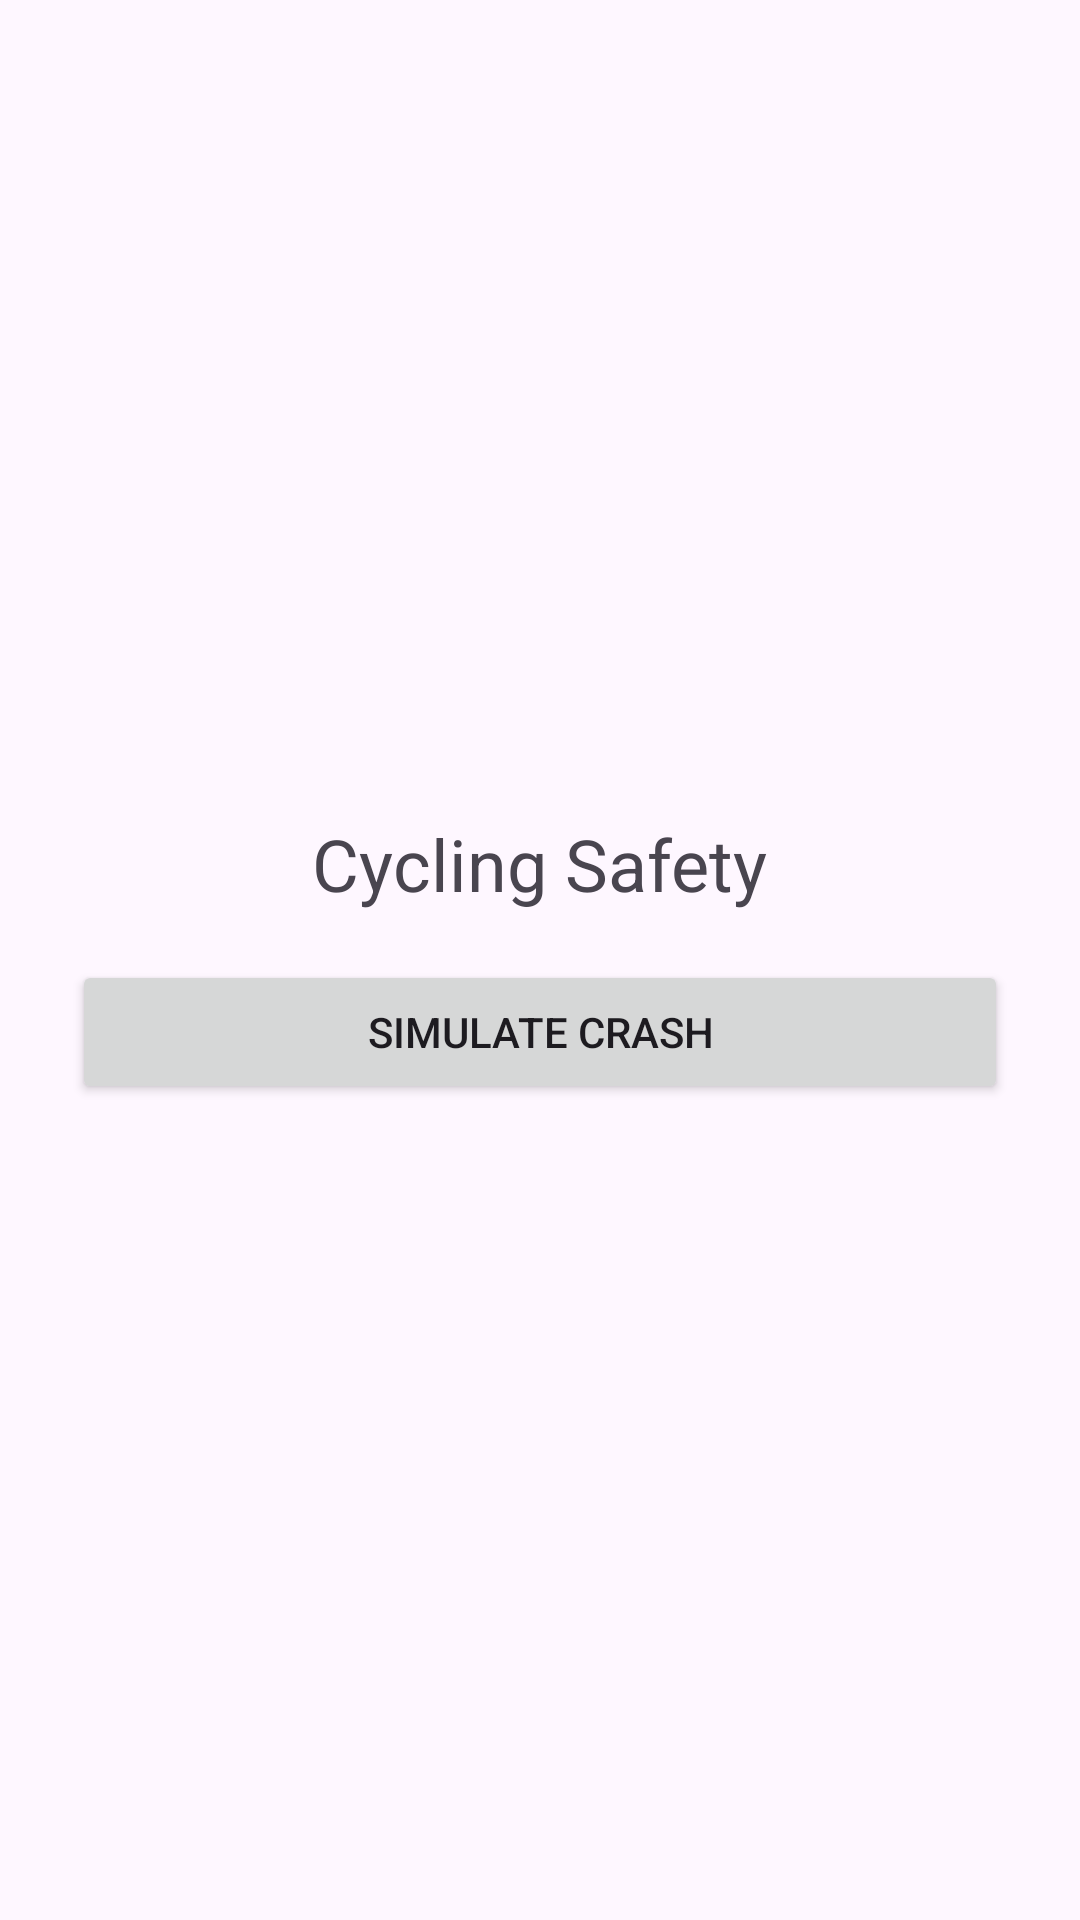

The Android layout XML behind this screen, and the referenced resources:
<!-- AndroidManifest.xml: application theme Theme.CyclingSafety -->
<!-- res/layout/activity_main.xml -->
<?xml version="1.0" encoding="utf-8"?>
<LinearLayout xmlns:android="http://schemas.android.com/apk/res/android"
    android:layout_width="match_parent"
    android:layout_height="match_parent"
    android:gravity="center"
    android:orientation="vertical"
    android:padding="24dp">

    <TextView
        android:layout_width="wrap_content"
        android:layout_height="wrap_content"
        android:text="Cycling Safety"
        android:textSize="24sp"
        android:paddingBottom="16dp" />

    <Button
        android:id="@+id/btnSimulateCrash"
        android:layout_width="match_parent"
        android:layout_height="wrap_content"
        android:text="Simulate Crash" />
</LinearLayout>
<!-- resources referenced by this layout -->
<resources>
  <style name="Theme.CyclingSafety" parent="Base.Theme.CyclingSafety" />
  <style name="Base.Theme.CyclingSafety" parent="Theme.Material3.DayNight.NoActionBar">
          
          
      </style>
</resources>
